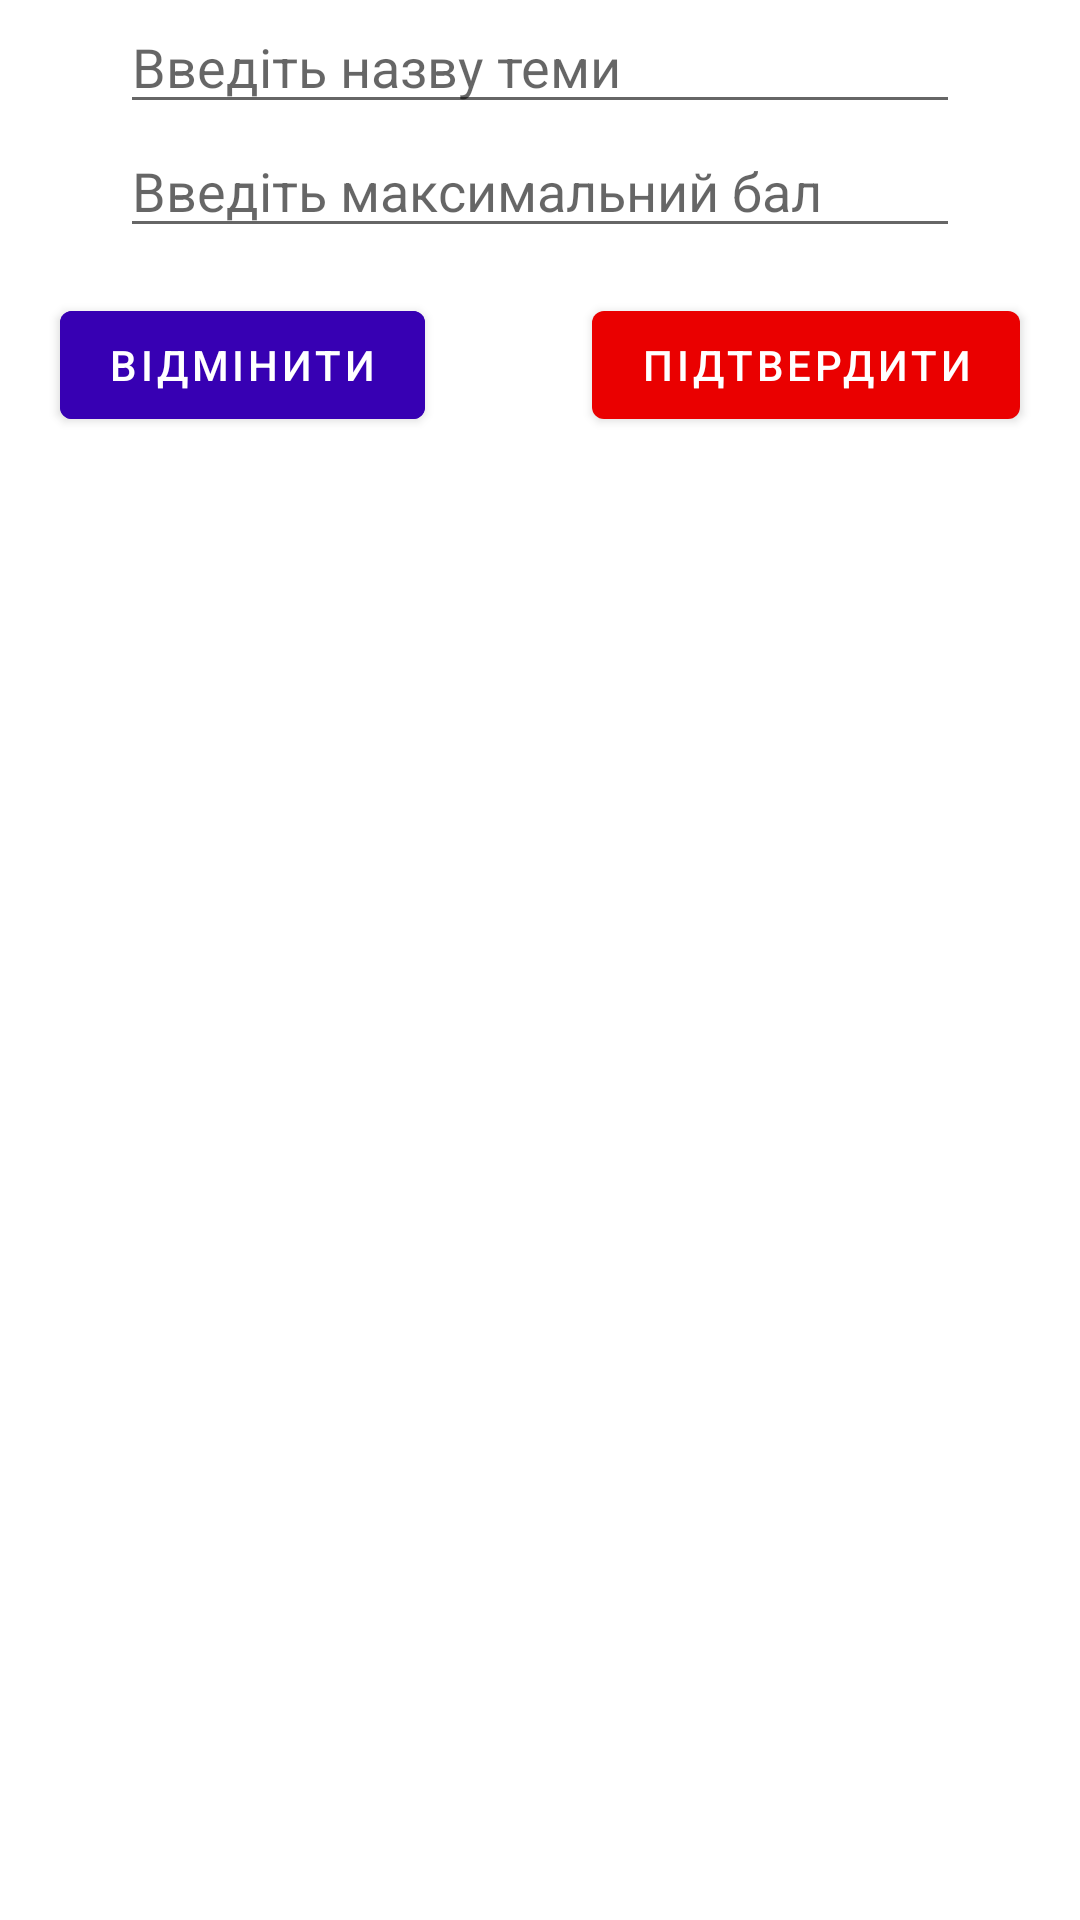

Layout XML and referenced resources for this Android screen:
<!-- AndroidManifest.xml: application theme Theme.TeacherHelper -->
<!-- res/layout/dialog_add_theme.xml -->
<?xml version="1.0" encoding="utf-8"?>
<layout xmlns:android="http://schemas.android.com/apk/res/android">
    <RelativeLayout
        android:layout_width="match_parent"
        android:layout_height="match_parent">

        <com.google.android.material.textfield.TextInputEditText
            android:id="@+id/name_theme_enter_field"
            android:layout_width="match_parent"
            android:layout_height="wrap_content"
            android:layout_marginHorizontal="40dp"
            android:hint="@string/theme_name_enter" />

        <com.google.android.material.textfield.TextInputEditText
            android:id="@+id/max_mark_enter"
            android:layout_width="match_parent"
            android:layout_height="wrap_content"
            android:layout_below="@+id/name_theme_enter_field"
            android:layout_marginHorizontal="40dp"
            android:hint="@string/theme_mark_enter"
            android:inputType="number" />

        <com.google.android.material.button.MaterialButton
            android:id="@+id/confirm_button"
            android:layout_width="wrap_content"
            android:layout_height="wrap_content"
            android:layout_below="@+id/max_mark_enter"
            android:layout_alignParentEnd="true"
            android:layout_marginTop="15dp"
            android:layout_marginEnd="20dp"
            android:text="@string/confirm"
            />

        <com.google.android.material.button.MaterialButton
            android:id="@+id/dismiss_button"
            android:layout_width="wrap_content"
            android:layout_height="wrap_content"
            android:layout_below="@+id/max_mark_enter"
            android:layout_alignParentStart="true"
            android:layout_marginTop="15dp"
            android:layout_marginEnd="40dp"
            android:layout_marginStart="20dp"
            android:backgroundTint="@color/colorAccent"
            android:text="@string/dismiss" />
    </RelativeLayout>
</layout>
<!-- resources referenced by this layout -->
<resources>
  <color name="colorAccent">#FF3700B3</color>
  <string name="confirm">Підтвердити</string>
  <string name="dismiss">Відмінити</string>
  <string name="theme_mark_enter">Введіть максимальний бал</string>
  <string name="theme_name_enter">Введіть назву теми</string>
  <style name="Theme.TeacherHelper" parent="Theme.MaterialComponents.DayNight.DarkActionBar">
          
          <item name="colorPrimary">@color/colorPrimary</item>
          <item name="colorPrimaryVariant">@color/colorPrimary</item>
          <item name="colorOnPrimary">@color/white</item>
          <item name="android:forceDarkAllowed" tools:targetApi="q">false</item>
          
          <item name="colorSecondary">@color/teal_200</item>
          <item name="colorSecondaryVariant">@color/teal_700</item>
          <item name="colorOnSecondary">@color/black</item>
          
          <item name="android:statusBarColor" tools:targetApi="l">?attr/colorPrimaryVariant</item>
          
      </style>
  <color name="colorPrimary">#EA0000</color>
  <color name="white">#FFFFFFFF</color>
  <color name="teal_200">#FF03DAC5</color>
  <color name="teal_700">#FF018786</color>
  <color name="black">#FF000000</color>
</resources>
